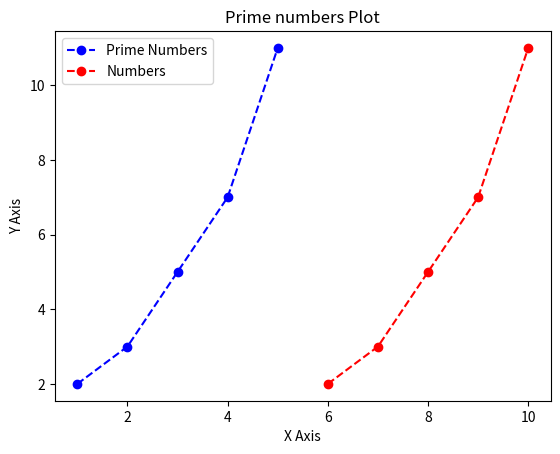

The script that saved this image:
import matplotlib.pyplot as plt

x = [1,2,3,4,5]
y = [2,3,5,7,11]

x1 = [6,7,8,9,10]
y1 = [2,3,5,7,11]

plt.plot(x,y, marker ='o',linestyle = '--',color ='b',label ='Prime Numbers')
plt.plot(x1,y1,marker = 'o',linestyle = '--',color='r',label = 'Numbers')

plt.xlabel('X Axis')
plt.ylabel('Y Axis')
plt.title('Prime numbers Plot')

plt.legend()
plt.show()